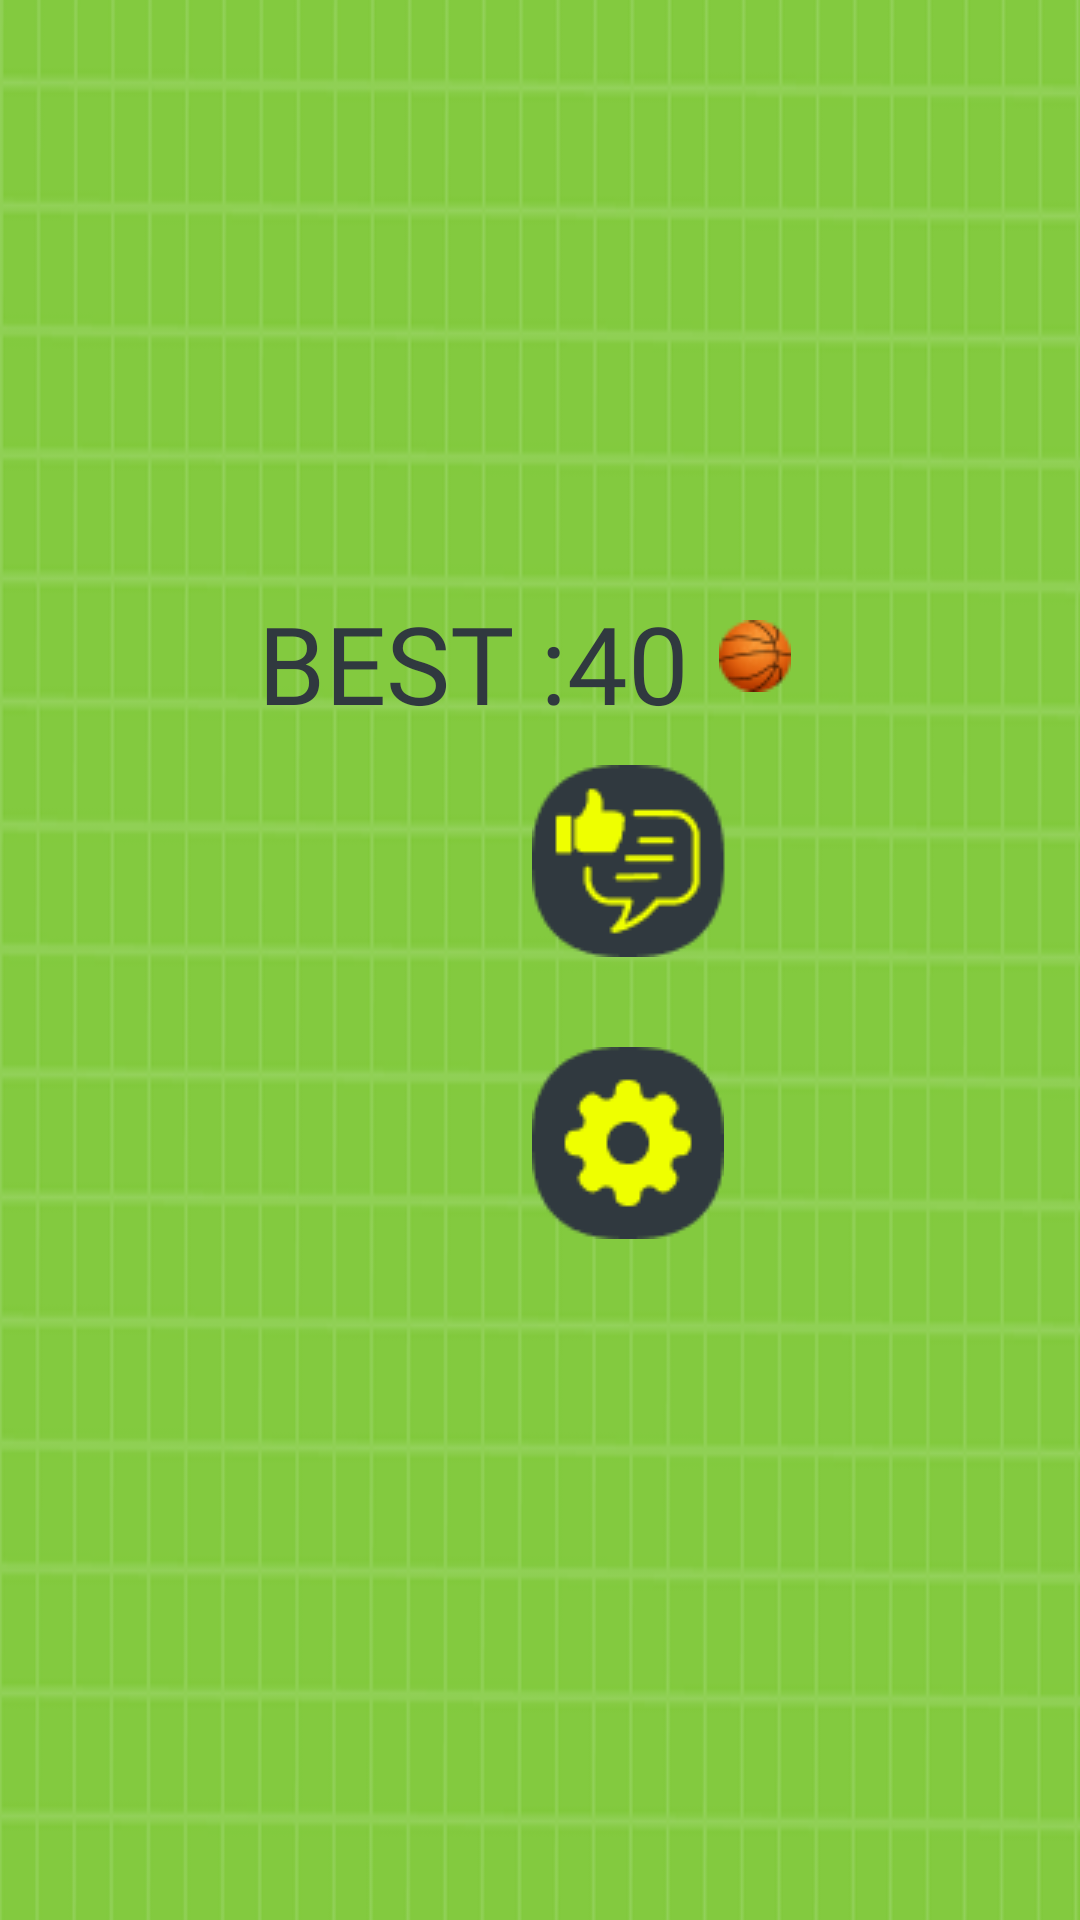

Android layout source for this screen:
<!-- AndroidManifest.xml: application theme Theme.DunkWorm -->
<!-- res/layout/activity_main.xml -->
<?xml version="1.0" encoding="utf-8"?>
<LinearLayout xmlns:android="http://schemas.android.com/apk/res/android"
    xmlns:tools="http://schemas.android.com/tools"
    android:layout_width="match_parent"
    android:layout_height="match_parent"
    android:background="@drawable/bg_image"
    android:gravity="center"
    android:orientation="vertical"
    tools:context=".MainActivity">

    <LinearLayout
        android:layout_width="wrap_content"
        android:layout_height="wrap_content">

        <TextView
            android:layout_width="wrap_content"
            android:layout_height="wrap_content"
            android:fontFamily="@font/showcard_gothic"
            android:text="@string/text_best"
            android:textColor="@color/purple_700"
            android:textSize="36sp" />
        <TextView
            android:layout_width="wrap_content"
            android:layout_height="wrap_content"
            android:fontFamily="@font/showcard_gothic"
            android:text="@string/text_40"
            android:textColor="@color/purple_700"
            android:textSize="36sp" />
        <ImageView
            android:layout_width="wrap_content"
            android:layout_height="wrap_content"
            android:layout_margin="10dp"
            android:src="@drawable/ic_basket_ball"
            />
    </LinearLayout>

    <LinearLayout
        android:layout_width="wrap_content"
        android:layout_height="wrap_content"
        android:orientation="horizontal">

        <ImageButton
            android:id="@+id/ib_start"
            android:layout_width="wrap_content"
            android:layout_height="wrap_content"
            android:layout_margin="30dp"
            android:background="@null"
            android:contentDescription="@string/app_name"
            android:src="@drawable/ic_start" />

        <LinearLayout
            android:layout_width="wrap_content"
            android:layout_height="wrap_content"

            android:orientation="vertical">

            <ImageButton
                android:id="@+id/ib_message"
                android:layout_width="wrap_content"
                android:layout_height="wrap_content"
                android:layout_marginTop="10dp"
                android:layout_marginBottom="30dp"
                android:background="@null"
                android:contentDescription="@string/app_name"
                android:src="@drawable/ic_message" />

            <ImageButton
                android:id="@+id/ib_settings"
                android:layout_width="wrap_content"
                android:layout_height="wrap_content"
                android:layout_marginBottom="30dp"
                android:background="@null"
                android:contentDescription="@string/app_name"
                android:src="@drawable/ic_settings" />
        </LinearLayout>
    </LinearLayout>


</LinearLayout>
<!-- resources referenced by this layout -->
<resources>
  <color name="purple_700">#30393F</color>
  <!-- drawable bg_image: png bitmap (drawable, 35147 bytes) -->
  <!-- drawable ic_basket_ball: png bitmap (drawable, 1619 bytes) -->
  <!-- drawable ic_message: png bitmap (drawable, 2103 bytes) -->
  <!-- drawable ic_settings: png bitmap (drawable, 2019 bytes) -->
  <string name="app_name">Dunk Worm</string>
  <string name="text_40">40</string>
  <string name="text_best">BEST :</string>
  <style name="Theme.DunkWorm" parent="Theme.MaterialComponents.DayNight.NoActionBar">
          
          <item name="colorPrimary">@color/purple_500</item>
          <item name="colorPrimaryVariant">@color/purple_700</item>
          <item name="colorOnPrimary">@color/white</item>
          
          <item name="colorSecondary">@color/teal_200</item>
          <item name="colorSecondaryVariant">@color/teal_700</item>
          <item name="colorOnSecondary">@color/black</item>
          
          <item name="android:statusBarColor" tools:targetApi="l">?attr/colorPrimaryVariant</item>
          
      </style>
  <color name="purple_500">#FF6200EE</color>
  <color name="white">#FFFFFFFF</color>
  <color name="teal_200">#FF03DAC5</color>
  <color name="teal_700">#FF018786</color>
  <color name="black">#FF000000</color>
</resources>
